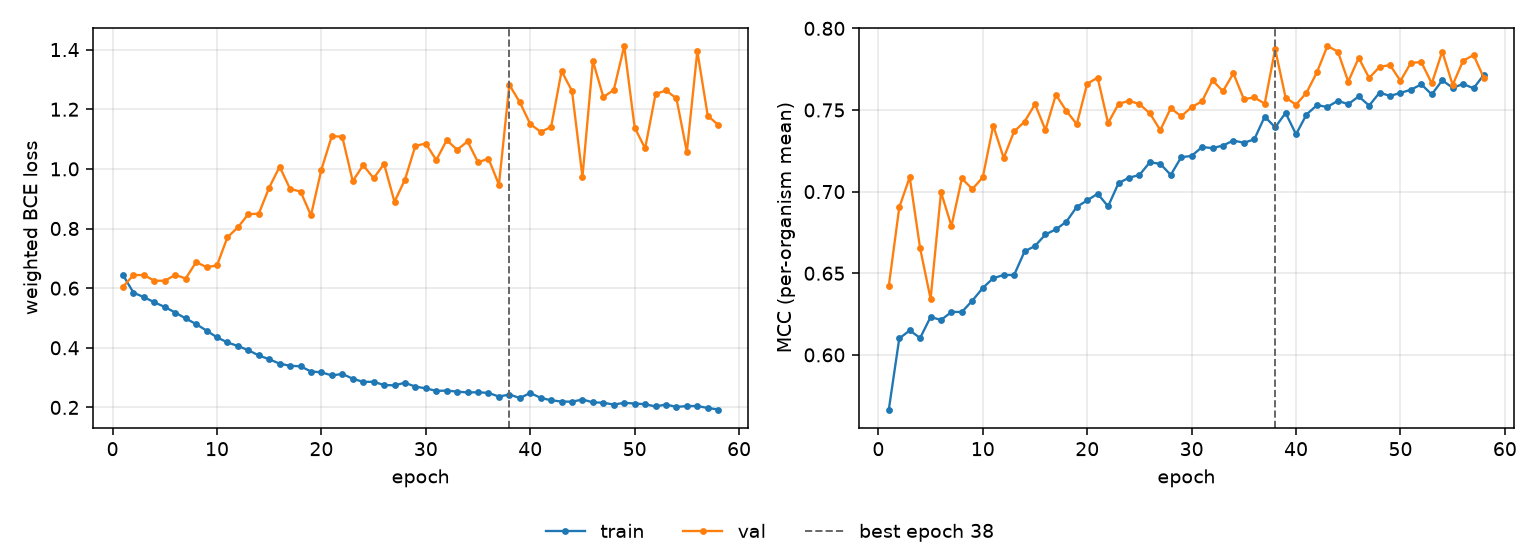

Data behind this chart, as committed beside it:
epoch, tr_loss, vl_loss, tr_mcc, vl_mcc, is_best
1, 0.6438, 0.6047, 0.5665, 0.6423, False
2, 0.5849, 0.644, 0.61, 0.6903, False
3, 0.5698, 0.644, 0.615, 0.7089, False
4, 0.5526, 0.625, 0.6104, 0.6652, False
5, 0.5368, 0.6247, 0.6232, 0.6343, False
6, 0.5183, 0.6445, 0.6214, 0.6996, False
7, 0.4985, 0.6323, 0.6263, 0.6789, False
8, 0.4795, 0.6875, 0.6263, 0.7081, False
9, 0.4577, 0.6704, 0.6332, 0.7015, False
10, 0.435, 0.6763, 0.641, 0.7088, False
11, 0.4181, 0.7706, 0.647, 0.7404, False
12, 0.406, 0.8038, 0.6489, 0.7206, False
13, 0.392, 0.8483, 0.6489, 0.7368, False
14, 0.3743, 0.8495, 0.6634, 0.7428, False
15, 0.3616, 0.9374, 0.6667, 0.7535, False
16, 0.3468, 1.007, 0.6737, 0.7378, False
17, 0.3396, 0.9328, 0.6769, 0.7593, False
18, 0.338, 0.924, 0.6815, 0.7494, False
19, 0.3205, 0.8441, 0.6906, 0.7413, False
20, 0.3178, 0.9979, 0.6946, 0.7661, False
21, 0.3072, 1.11, 0.6987, 0.7698, False
22, 0.3123, 1.107, 0.691, 0.742, False
23, 0.2964, 0.9587, 0.7052, 0.7537, False
24, 0.2855, 1.013, 0.7085, 0.7556, False
25, 0.286, 0.9686, 0.7102, 0.7536, False
26, 0.275, 1.017, 0.718, 0.748, False
27, 0.2741, 0.8896, 0.717, 0.7376, False
28, 0.2828, 0.9639, 0.7102, 0.7511, False
29, 0.2697, 1.077, 0.721, 0.7461, False
30, 0.264, 1.085, 0.7219, 0.7517, False
31, 0.2554, 1.029, 0.7273, 0.7554, False
32, 0.2565, 1.096, 0.7266, 0.7682, False
33, 0.2531, 1.064, 0.7282, 0.7614, False
34, 0.2502, 1.092, 0.7313, 0.7725, False
35, 0.2509, 1.022, 0.7299, 0.7566, False
36, 0.2487, 1.035, 0.732, 0.7577, False
37, 0.2364, 0.947, 0.7459, 0.7539, False
38, 0.2433, 1.282, 0.7394, 0.7873, True
39, 0.2316, 1.223, 0.7482, 0.7576, False
40, 0.2483, 1.151, 0.7351, 0.7533, False
41, 0.2322, 1.124, 0.7472, 0.7606, False
42, 0.2238, 1.141, 0.7529, 0.7731, False
43, 0.2198, 1.328, 0.7519, 0.7892, False
44, 0.2192, 1.261, 0.7556, 0.7858, False
45, 0.2265, 0.9728, 0.7536, 0.7674, False
46, 0.2171, 1.362, 0.7583, 0.7819, False
47, 0.2157, 1.241, 0.7527, 0.7696, False
48, 0.2095, 1.264, 0.7606, 0.7764, False
49, 0.2155, 1.412, 0.7586, 0.7775, False
50, 0.213, 1.139, 0.7604, 0.7678, False
51, 0.2108, 1.069, 0.7624, 0.7789, False
52, 0.2032, 1.251, 0.7657, 0.7793, False
53, 0.2098, 1.263, 0.7595, 0.7663, False
54, 0.2017, 1.236, 0.7682, 0.7858, False
55, 0.2047, 1.057, 0.7636, 0.7654, False
56, 0.2047, 1.395, 0.7659, 0.7802, False
57, 0.1982, 1.178, 0.7633, 0.7836, False
58, 0.193, 1.147, 0.7717, 0.7695, False
